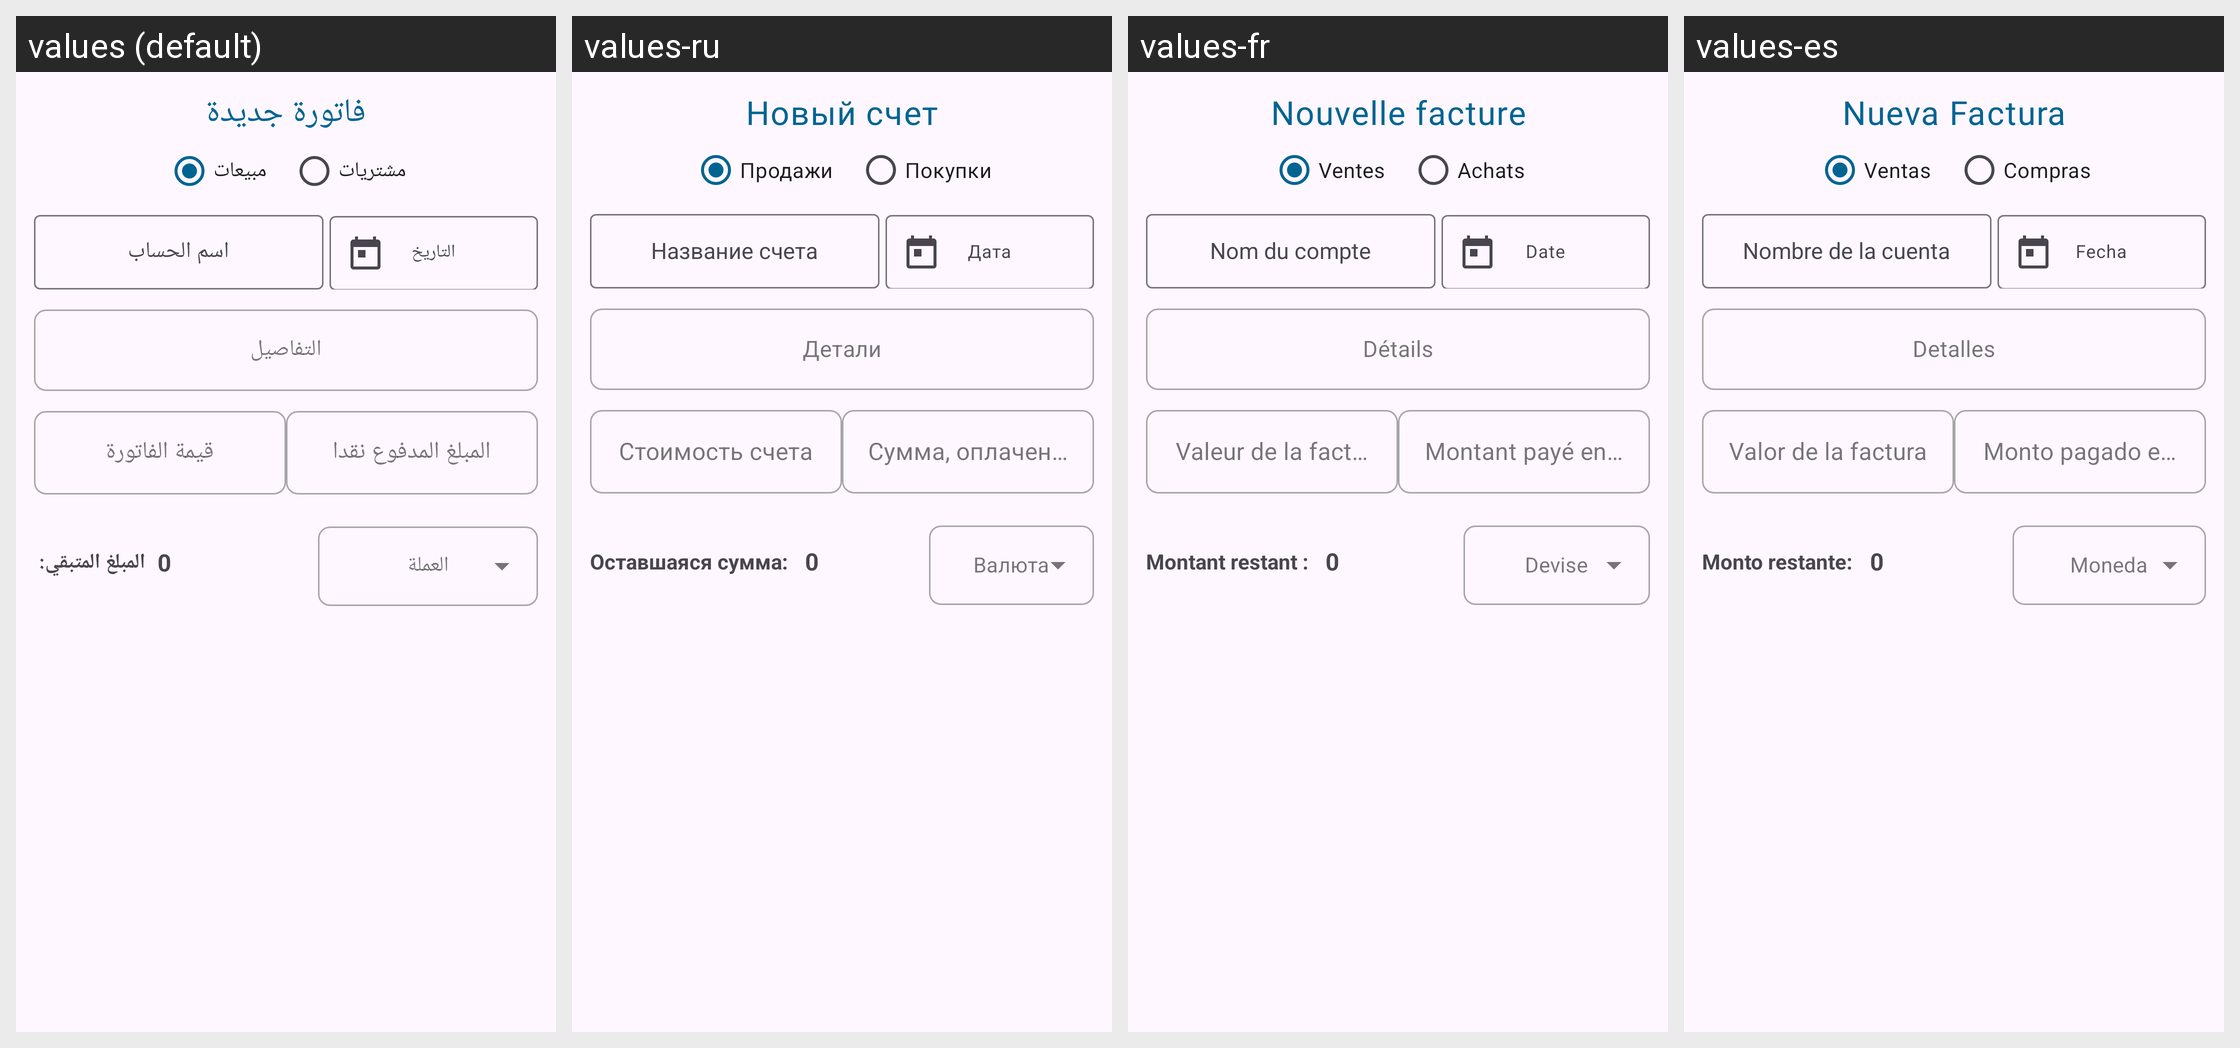

Here is an Android app screen in its default locale and in the app's own translations. Write out the translated-string differences for the strings that appear on this screen.
Android screen res/layout/dialog_new_invoice.xml rendered under 4 locales, left to right: values (default), values-ru, values-fr, values-es. Device: Nexus 5 (rendered at 1080×1920; each locale shown at half size, 540×960, under a caption strip naming it); theme Theme.Daftree.
Other locales in the repository, not shown: values-de, values-en, values-tr.
Strings drawn on this screen, with the default value and each locale's value (text and hints the layout hard-codes, and strings that could not be matched under every locale, appear in the picture but are not listed):

new_invoice_tit
  values: فاتورة جديدة
  values-ru: Новый счет
  values-fr: Nouvelle facture
  values-es: Nueva Factura

ar_text_6_2
  values: مبيعات
  values-ru: Продажи
  values-fr: Ventes
  values-es: Ventas

ar_text_7_2
  values: مشتريات
  values-ru: Покупки
  values-fr: Achats
  values-es: Compras

date_hint
  values: التاريخ
  values-ru: Дата
  values-fr: Date
  values-es: Fecha

remaining_remain
  values: المبلغ المتبقي: 
  values-ru: Оставшаяся сумма: 
  values-fr: Montant restant : 
  values-es: Monto restante:
